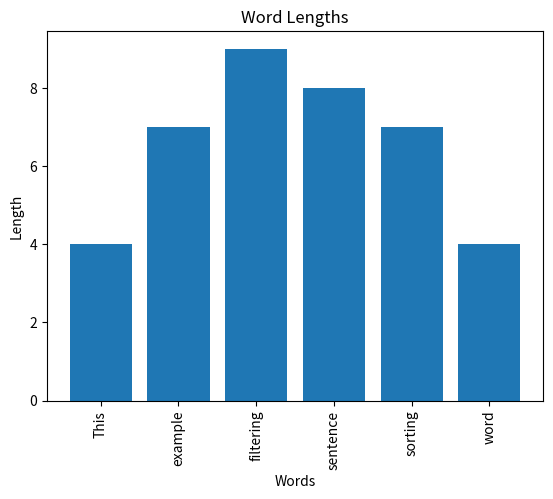

Reproduce this figure in Python.
import matplotlib.pyplot as plt

def word_filtering_and_sorting(text):
    words = text.split()
    
    filtered_words = [word for word in words if len(word) >= 4]
    
    sorted_words = sorted(filtered_words)
    
    word_lengths = [len(word) for word in sorted_words]
    plt.bar(sorted_words, word_lengths)
    plt.title('Word Lengths')
    plt.xlabel('Words')
    plt.ylabel('Length')
    plt.xticks(rotation=90)
    plt.show()
    
    return sorted_words

text = "This is an example sentence for word filtering and sorting"
sorted_words = word_filtering_and_sorting(text)
print("Sorted Words:", sorted_words)
